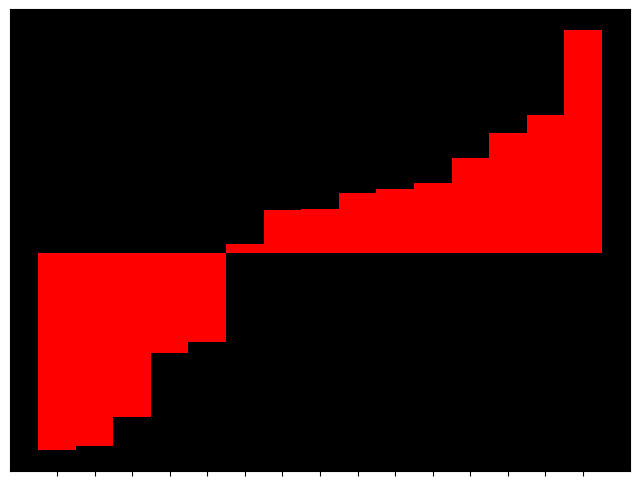

Write Python code to recreate this figure.
import matplotlib.pyplot as plt
import numpy as np
import time
import random

def gen(n):
    return [random.randint(-5000, 5000) for i in range(n)]

def sug(lst: list[int], t:int = -1, c: int = -1):
    plt.clf()
    x_coords = np.arange(len(lst))
    colors = ['white'] * len(lst)
    if c > -1:
        colors[c] = 'red'
        colors[c - 1] = 'white'
    elif c == -2:
        colors = ['red'] * len(lst)
    plt.bar(x_coords, lst, width=1, color=colors)
    plt.xticks(x_coords, [""] * len(lst))
    plt.yticks([], [])
    plt.gca().set_facecolor('black')
    if t != -1:
        time.sleep(t)
    plt.pause(0.001)

def visualizeList(l: list[int] = gen(15), t: float = 0.0000000000000000001):
    plt.ion()
    fig = plt.figure(figsize=(8, 6))
    sug(l, 1)
    for i in range(len(l)):
        m = None
        for j in range(i, len(l)):
            sug(l, t, j)
            if m is None or l[m] > l[j]:
                m = j
        l.insert(i, l.pop(m))
    sug(l, -1, -2)
    plt.ioff()
    plt.show()

# Test
if __name__ == '__main__':
    visualizeList()
